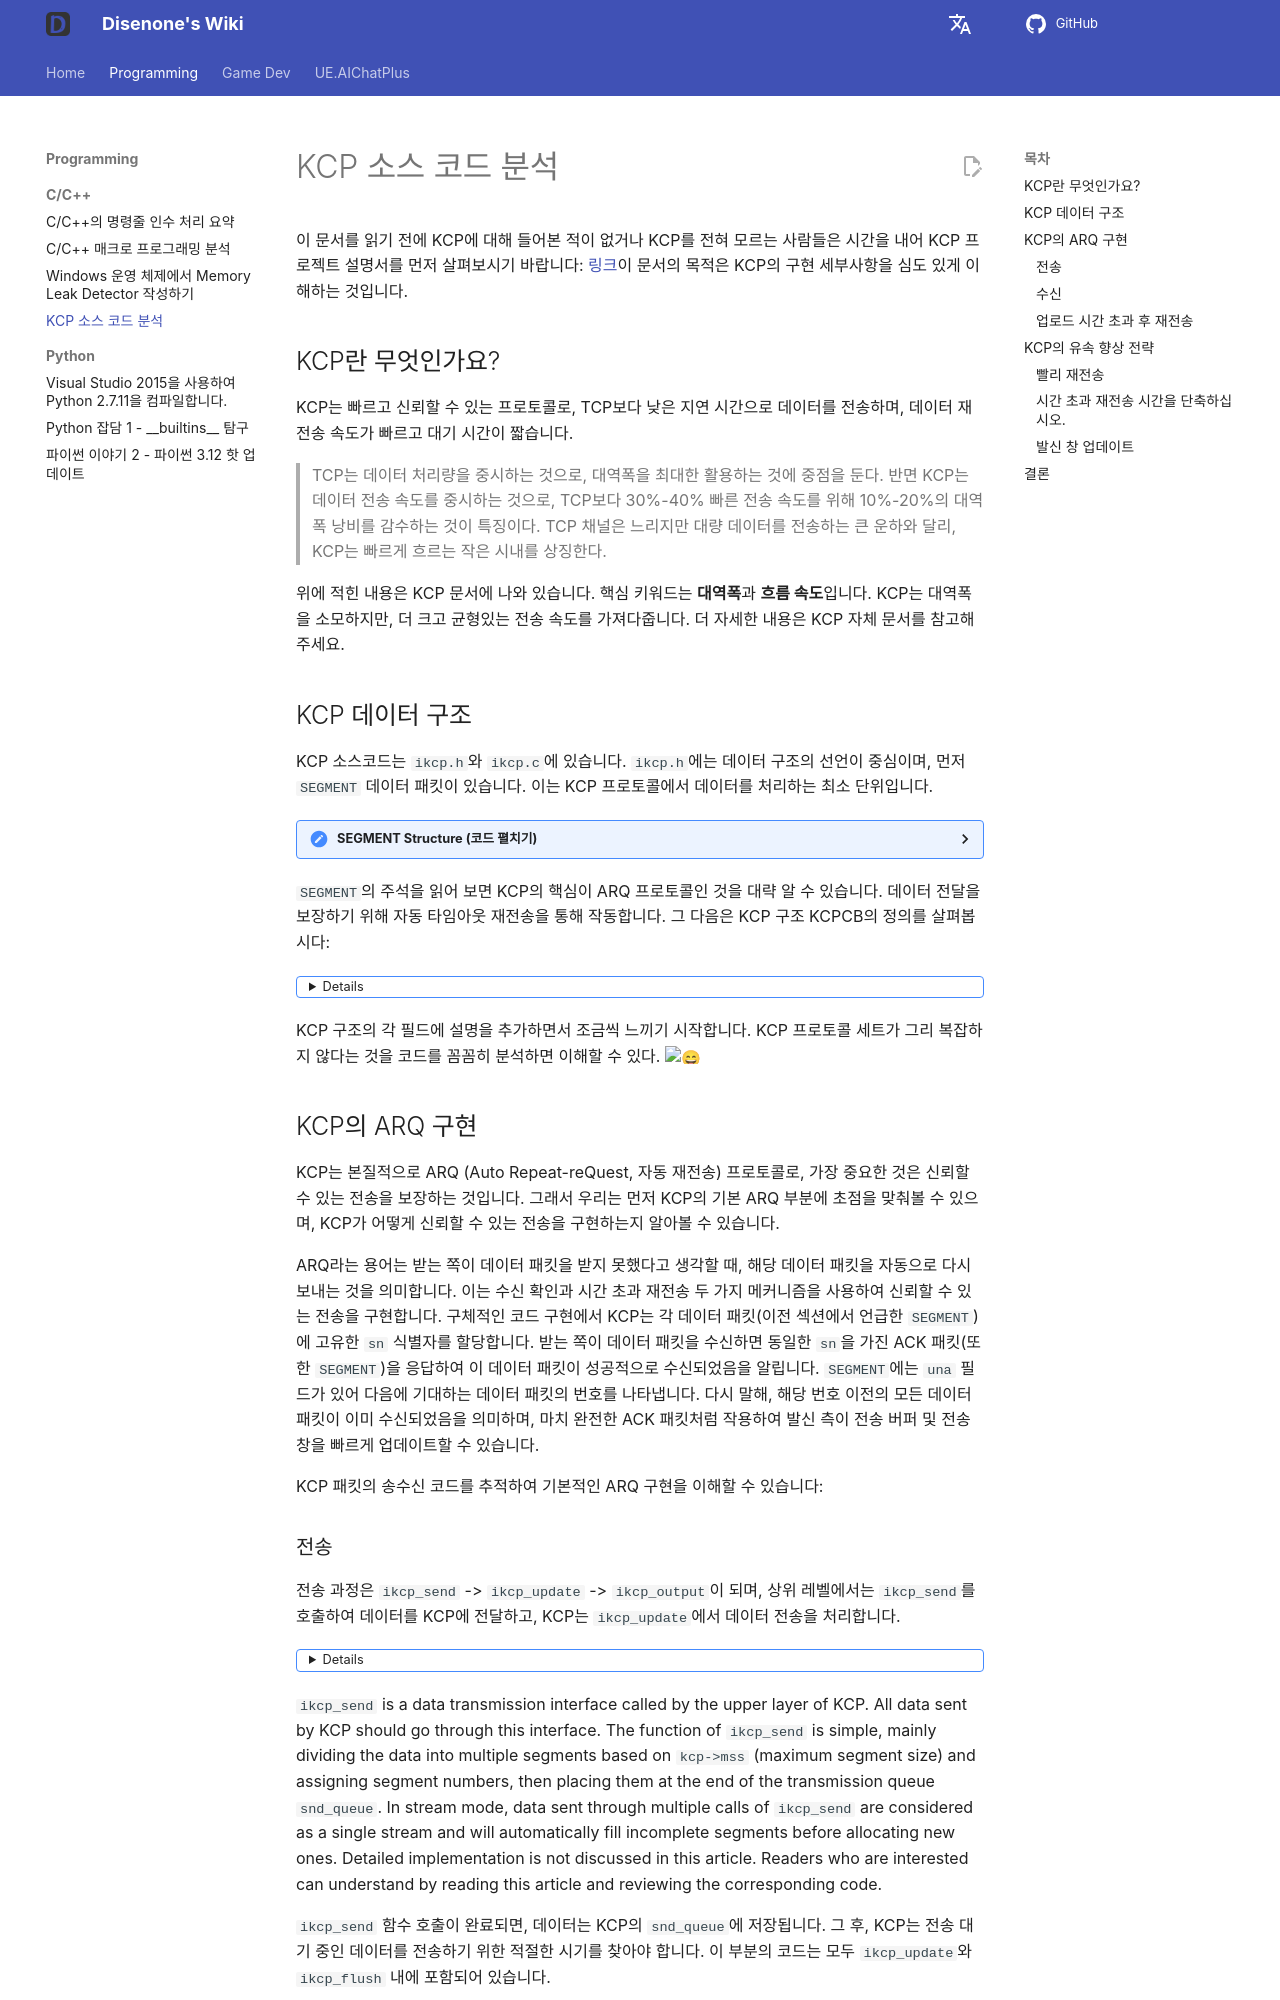

repository: disenone/wiki · page: ko/cpp-KCP源码剖析/index.html · generator: mkdocs

---
layout: post
title: KCP 소스 코드 분석
categories:
- c++
catalog: true
tags:
- dev
description: 본문에서는 KCP의 소스 코드를 간단히 분석하고, KCP에서의 ARQ 구현과 KCP의 전송 속도 향상을 위한 여러 전략에 대해
  논의하고 있습니다.
figures: []
---

<meta property="og:title" content="KCP 源码剖析" />

이 문서를 읽기 전에 KCP에 대해 들어본 적이 없거나 KCP를 전혀 모르는 사람들은 시간을 내어 KCP 프로젝트 설명서를 먼저 살펴보시기 바랍니다: [링크](https://github.com/skywind3000/kcp)이 문서의 목적은 KCP의 구현 세부사항을 심도 있게 이해하는 것입니다.

##KCP란 무엇인가요?

KCP는 빠르고 신뢰할 수 있는 프로토콜로, TCP보다 낮은 지연 시간으로 데이터를 전송하며, 데이터 재전송 속도가 빠르고 대기 시간이 짧습니다.

> TCP는 데이터 처리량을 중시하는 것으로, 대역폭을 최대한 활용하는 것에 중점을 둔다. 반면 KCP는 데이터 전송 속도를 중시하는 것으로, TCP보다 30%-40% 빠른 전송 속도를 위해 10%-20%의 대역폭 낭비를 감수하는 것이 특징이다. TCP 채널은 느리지만 대량 데이터를 전송하는 큰 운하와 달리, KCP는 빠르게 흐르는 작은 시내를 상징한다.

위에 적힌 내용은 KCP 문서에 나와 있습니다. 핵심 키워드는 **대역폭**과 **흐름 속도**입니다. KCP는 대역폭을 소모하지만, 더 크고 균형있는 전송 속도를 가져다줍니다. 더 자세한 내용은 KCP 자체 문서를 참고해 주세요.

##KCP 데이터 구조

KCP 소스코드는 `ikcp.h`와 `ikcp.c`에 있습니다. `ikcp.h`에는 데이터 구조의 선언이 중심이며, 먼저 `SEGMENT` 데이터 패킷이 있습니다. 이는 KCP 프로토콜에서 데이터를 처리하는 최소 단위입니다.

<details>
<summary> SEGMENT Structure (코드 펼치기) </summary>
```cpp
//=====================================================================
세그먼트 하나는 데이터 패킷 하나입니다.
//=====================================================================
struct IKCPSEG
{
// 링크드 리스트 노드, 송신 및 수신 대기열 모두 여기 링크드 리스트의 구조입니다.
    struct IQUEUEHEAD node;

// 대화 식별자, 동일한 대화 식별자가 같음
    IUINT32 conv;

// 패킷 유형, 예를 들어 데이터 또는 ACK
    IUINT32 cmd;

MTU 제한으로 대규모 데이터 패킷이 여러 작은 데이터 패킷으로 분할됩니다. 이것은 작은 데이터 패킷의 번호입니다.
    IUINT32 frg

모든 데이터 패킷은 송신 측의 수신 창 크기와 함께 전송됩니다.
    IUINT32 wnd;

발송 시간은 ACK 패킷인 경우 원본 데이터 패킷의 ts로 설정됩니다.
    IUINT32 ts;

데이터 패킷을 유일하게 식별하는 번호입니다.
    IUINT32 sn;

una보다 작은 값의 데이터 패킷은 모두 성공적으로 수신되었으며, TCP에서 의미하는 것과 동일합니다: 최고로 인정되지 않은 시퀀스 번호 SND.
    IUINT32 una;

데이터 길이
    IUINT32 len;

시간 초과 재전송 설정
    IUINT32 resendts;

// 다음 회보 에 대기 시간
    IUINT32 rto;

이 텍스트를 한국어로 번역하십시오:

    // 빠른 재전송, 이 데이터 패킷을 수신한 후의 패킷 수는 일정 수 이상이면 빠른 재전송이 트리거됩니다.
    IUINT32 fastack;

전송 횟수
    IUINT32 xmit;

// 자료
    char data[1];
};
```
</details>

`SEGMENT`의 주석을 읽어 보면 KCP의 핵심이 ARQ 프로토콜인 것을 대략 알 수 있습니다. 데이터 전달을 보장하기 위해 자동 타임아웃 재전송을 통해 작동합니다. 그 다음은 KCP 구조 KCPCB의 정의를 살펴봅시다:

<details>
KCP 구조 (코드 펼치기 클릭)
```cpp
//---------------------------------------------------------------------
// IKCPCB
//---------------------------------------------------------------------
struct IKCPCB
{
// conv: 대화 번호
// mtu, mss: 최대 전송 단위, 최대 세그먼트 크기
// state: 세션 상태, 0 유효, -1 연결 끊김
    IUINT32 conv, mtu, mss, state;

// snd_una: ACK를 기다리는 패킷 번호
// snd_nxt: 다음으로 전송 대기 중인 데이터 패킷 번호
// rcv_nxt: The next packet number waiting to be received.
    IUINT32 snd_una, snd_nxt, rcv_nxt;

// ts_recent, ts_lastack: 사용되지 않음
// ssthresh: 혼잡 제어 슬로 스타트 임계값
    IUINT32 ts_recent, ts_lastack, ssthresh;

// rx_rto: rto (retransmission timeout), 超时重传时间
// rx_rttval, rx_srtt, rx_minrto: 중간 변수로 rto를 계산합니다.
    IINT32 rx_rttval, rx_srtt, rx_rto, rx_minrto;

// snd_wnd, rcv_wnd: Maximum size of the sending and receiving windows
// rmt_wnd: 원격 창, 대상의 남은 수신 창 크기
// cwnd: 전송 가능한 창 크기
// 탐지: 제어 메시지를 보낼지 여부를 나타내는 플래그
    IUINT32 snd_wnd, rcv_wnd, rmt_wnd, cwnd, probe;

// 현재: 현재 시간
// interval: 갱신 간격
// ts_flush: 다음으로 업데이트해야 하는 시간
// xmit: 전송 실패 횟수
    IUINT32 current, interval, ts_flush, xmit;

연결 리스트의 길이
    IUINT32 nrcv_buf, nsnd_buf;
    IUINT32 nrcv_que, nsnd_que;

// nodelay: RTO의 증가 속도를 제어합니다.
ikcp_update를 호출했는지 여부:
    IUINT32 nodelay, updated;

ts_probe, probe_wait: 상대방 수신 창이 장기간 0인 경우 주기적으로 질문을 시작함
    IUINT32 ts_probe, probe_wait;

// deal_link: 상대편이 장시간 응답하지 않음
// incr: 참여하여 전송 창 크기를 계산합니다.
    IUINT32 dead_link, incr;

// queue: 사용자 레이어와 상호 작용하는 데이터 패킷
// buf: 프로토콜 캐시 데이터 패킷
    struct IQUEUEHEAD snd_queue;
    struct IQUEUEHEAD rcv_queue;
    struct IQUEUEHEAD snd_buf;
    struct IQUEUEHEAD rcv_buf;

ACK를 보내야 하는 데이터 패킷 정보
    IUINT32 *acklist;

// ack가 필요한 패킷 수량
    IUINT32 ackcount;

acklist 내부의 메모리 크기
    IUINT32 ackblock;

// 사용자로부터 전달받은 데이터
    void *user;

// kcp 패키지를 보관하는 공간
    char *buffer;

빠른 전송을 유발하는 fastack 횟수
    int fastresend;

최대 빠른 전송 재시도 횟수
    int fastlimit;

// nocwnd: 슬로 스타트를 고려하지 않는 전송 윈도우 크기
// stream: 흐름 모드
    int nocwnd, stream;

    // debug log
    int logmask;

데이터 전송 인터페이스
    int (*output)(const char *buf, int len, struct IKCPCB *kcp, void *user);

    void (*writelog)(const char *log, struct IKCPCB *kcp, void *user);
};
```
</details>

KCP 구조의 각 필드에 설명을 추가하면서 조금씩 느끼기 시작합니다. KCP 프로토콜 세트가 그리 복잡하지 않다는 것을 코드를 꼼꼼히 분석하면 이해할 수 있다. :smile:

##KCP의 ARQ 구현

KCP는 본질적으로 ARQ (Auto Repeat-reQuest, 자동 재전송) 프로토콜로, 가장 중요한 것은 신뢰할 수 있는 전송을 보장하는 것입니다. 그래서 우리는 먼저 KCP의 기본 ARQ 부분에 초점을 맞춰볼 수 있으며, KCP가 어떻게 신뢰할 수 있는 전송을 구현하는지 알아볼 수 있습니다.

ARQ라는 용어는 받는 쪽이 데이터 패킷을 받지 못했다고 생각할 때, 해당 데이터 패킷을 자동으로 다시 보내는 것을 의미합니다. 이는 수신 확인과 시간 초과 재전송 두 가지 메커니즘을 사용하여 신뢰할 수 있는 전송을 구현합니다. 구체적인 코드 구현에서 KCP는 각 데이터 패킷(이전 섹션에서 언급한 `SEGMENT`)에 고유한 `sn` 식별자를 할당합니다. 받는 쪽이 데이터 패킷을 수신하면 동일한 `sn`을 가진 ACK 패킷(또한 `SEGMENT`)을 응답하여 이 데이터 패킷이 성공적으로 수신되었음을 알립니다. `SEGMENT`에는 `una` 필드가 있어 다음에 기대하는 데이터 패킷의 번호를 나타냅니다. 다시 말해, 해당 번호 이전의 모든 데이터 패킷이 이미 수신되었음을 의미하며, 마치 완전한 ACK 패킷처럼 작용하여 발신 측이 전송 버퍼 및 전송 창을 빠르게 업데이트할 수 있습니다.

KCP 패킷의 송수신 코드를 추적하여 기본적인 ARQ 구현을 이해할 수 있습니다:

###전송

전송 과정은 `ikcp_send` -> `ikcp_update` -> `ikcp_output`이 되며, 상위 레벨에서는 `ikcp_send`를 호출하여 데이터를 KCP에 전달하고, KCP는 `ikcp_update`에서 데이터 전송을 처리합니다.

<details>
<요약> ikcp_send (코드 펼치기를 클릭하십시오) </요약>
```cpp
//---------------------------------------------------------------------
데이터를 전송하는 인터페이스로, 사용자는 ikcp_send를 호출하여 kcp가 데이터를 전송하도록 합니다.
// user/upper level send, returns below zero for error
//---------------------------------------------------------------------
int ikcp_send(ikcpcb *kcp, const char *buffer, int len)
{
    IKCPSEG *seg;
    int count, i;

// mss는 1보다 작을 수 없습니다.
    assert(kcp->mss > 0);
    if (len < 0) return -1;

    // append to previous segment in streaming mode (if possible)
    if (kcp->stream != 0) {
// Stream processing mode
        // ......
    }

데이터 길이인 len이 MSS보다 크다면 여러 개의 패킷으로 나누어 전송해야 하며 상대방이 수신한 후에 다시 조립해야 합니다.
    if (len <= (int)kcp->mss) count = 1;
    else count = (len + kcp->mss - 1) / kcp->mss;

    if (count >= (int)IKCP_WND_RCV) return -2;

    if (count == 0) count = 1;

// Subcontracting
    for (i = 0; i < count; i++) {
패킷 데이터 길이를 계산하고 해당 seg 구조체를 할당합니다.
        int size = len > (int)kcp->mss ? (int)kcp->mss : len;
        seg = ikcp_segment_new(kcp, size);
        assert(seg);
        if (seg == NULL) {
            return -2;
        }

seg의 데이터 정보를 설정합니다. frg는 분할 번호를 나타냅니다.
        if (buffer && len > 0) {
            memcpy(seg->data, buffer, size);
        }
        seg->len = size;
        seg->frg = (kcp->stream == 0)? (count - i - 1) : 0;

// snd_queue의 끝에 추가하고, nsnd_qua를 증가시킵니다.
        iqueue_init(&seg->node);
        iqueue_add_tail(&seg->node, &kcp->snd_queue);
        kcp->nsnd_que++;
        if (buffer) {
            buffer += size;
        }
        len -= size;
    }

    return 0;
}
```
</details>

`ikcp_send` is a data transmission interface called by the upper layer of KCP. All data sent by KCP should go through this interface. The function of `ikcp_send` is simple, mainly dividing the data into multiple segments based on `kcp->mss` (maximum segment size) and assigning segment numbers, then placing them at the end of the transmission queue `snd_queue`. In stream mode, data sent through multiple calls of `ikcp_send` are considered as a single stream and will automatically fill incomplete segments before allocating new ones. Detailed implementation is not discussed in this article. Readers who are interested can understand by reading this article and reviewing the corresponding code.

`ikcp_send` 함수 호출이 완료되면, 데이터는 KCP의 `snd_queue`에 저장됩니다. 그 후, KCP는 전송 대기 중인 데이터를 전송하기 위한 적절한 시기를 찾아야 합니다. 이 부분의 코드는 모두 `ikcp_update`와 `ikcp_flush` 내에 포함되어 있습니다.

<details>
<summary> ikcp_update(클릭하여 코드 펼치기) </summary>
```cpp
//---------------------------------------------------------------------
ikcp_update는 상위 레이어에서 주기적으로 호출되는 인터페이스로, kcp의 상태를 업데이트하고 데이터를 전송하는 데 사용됩니다.
// update state (call it repeatedly, every 10ms-100ms), or you can ask 
// ikcp_check when to call it again (without ikcp_input/_send calling).
// 'current' - current timestamp in millisec. 
//---------------------------------------------------------------------
void ikcp_update(ikcpcb *kcp, IUINT32 current)
{
    IINT32 slap;

    kcp->current = current;

ikcp_flush checks this, the upper layer must have called ikcp_update before calling ikcp_flush, it is recommended to only use ikcp_update.
    if (kcp->updated == 0) {
        kcp->updated = 1;
        kcp->ts_flush = kcp->current;
    }

    slap = _itimediff(kcp->current, kcp->ts_flush);

    if (slap >= 10000 || slap < -10000) {
        kcp->ts_flush = kcp->current;
        slap = 0;
    }

    if (slap >= 0) {
// 다음 flush 시간
        kcp->ts_flush += kcp->interval;
        if (_itimediff(kcp->current, kcp->ts_flush) >= 0) {
            kcp->ts_flush = kcp->current + kcp->interval;
        }
        ikcp_flush(kcp);
    }
}
```
</details>

`ikcp_update` 하는 일은 굉장히 간단해. `ts_flush` 시간을 체크하고, 조건에 맞으면 `ikcp_flush`를 호출해. 주요 처리 로직은 모두 `ikcp_flush`에 있어. `ikcp_flush`는 조금 복잡하기 때문에 현재는 ARQ 전송과 관련된 부분에만 집중하고 있어:

<details>
<요약> 데이터 전송(코드 펼치기 클릭) </요약>
```cpp
//---------------------------------------------------------------------
// ikcp_flush
//---------------------------------------------------------------------
void ikcp_flush(ikcpcb *kcp)
{
    IUINT32 current = kcp->current;

// buffer to be passed to ikcp_output, initialized to 3 times the packet size.
    char *buffer = kcp->buffer;
    char *ptr = buffer;
    int count, size, i;
    IUINT32 resent, cwnd;
    IUINT32 rtomin;
    struct IQUEUEHEAD *p;
    int change = 0;
    int lost = 0;
    IKCPSEG seg;
